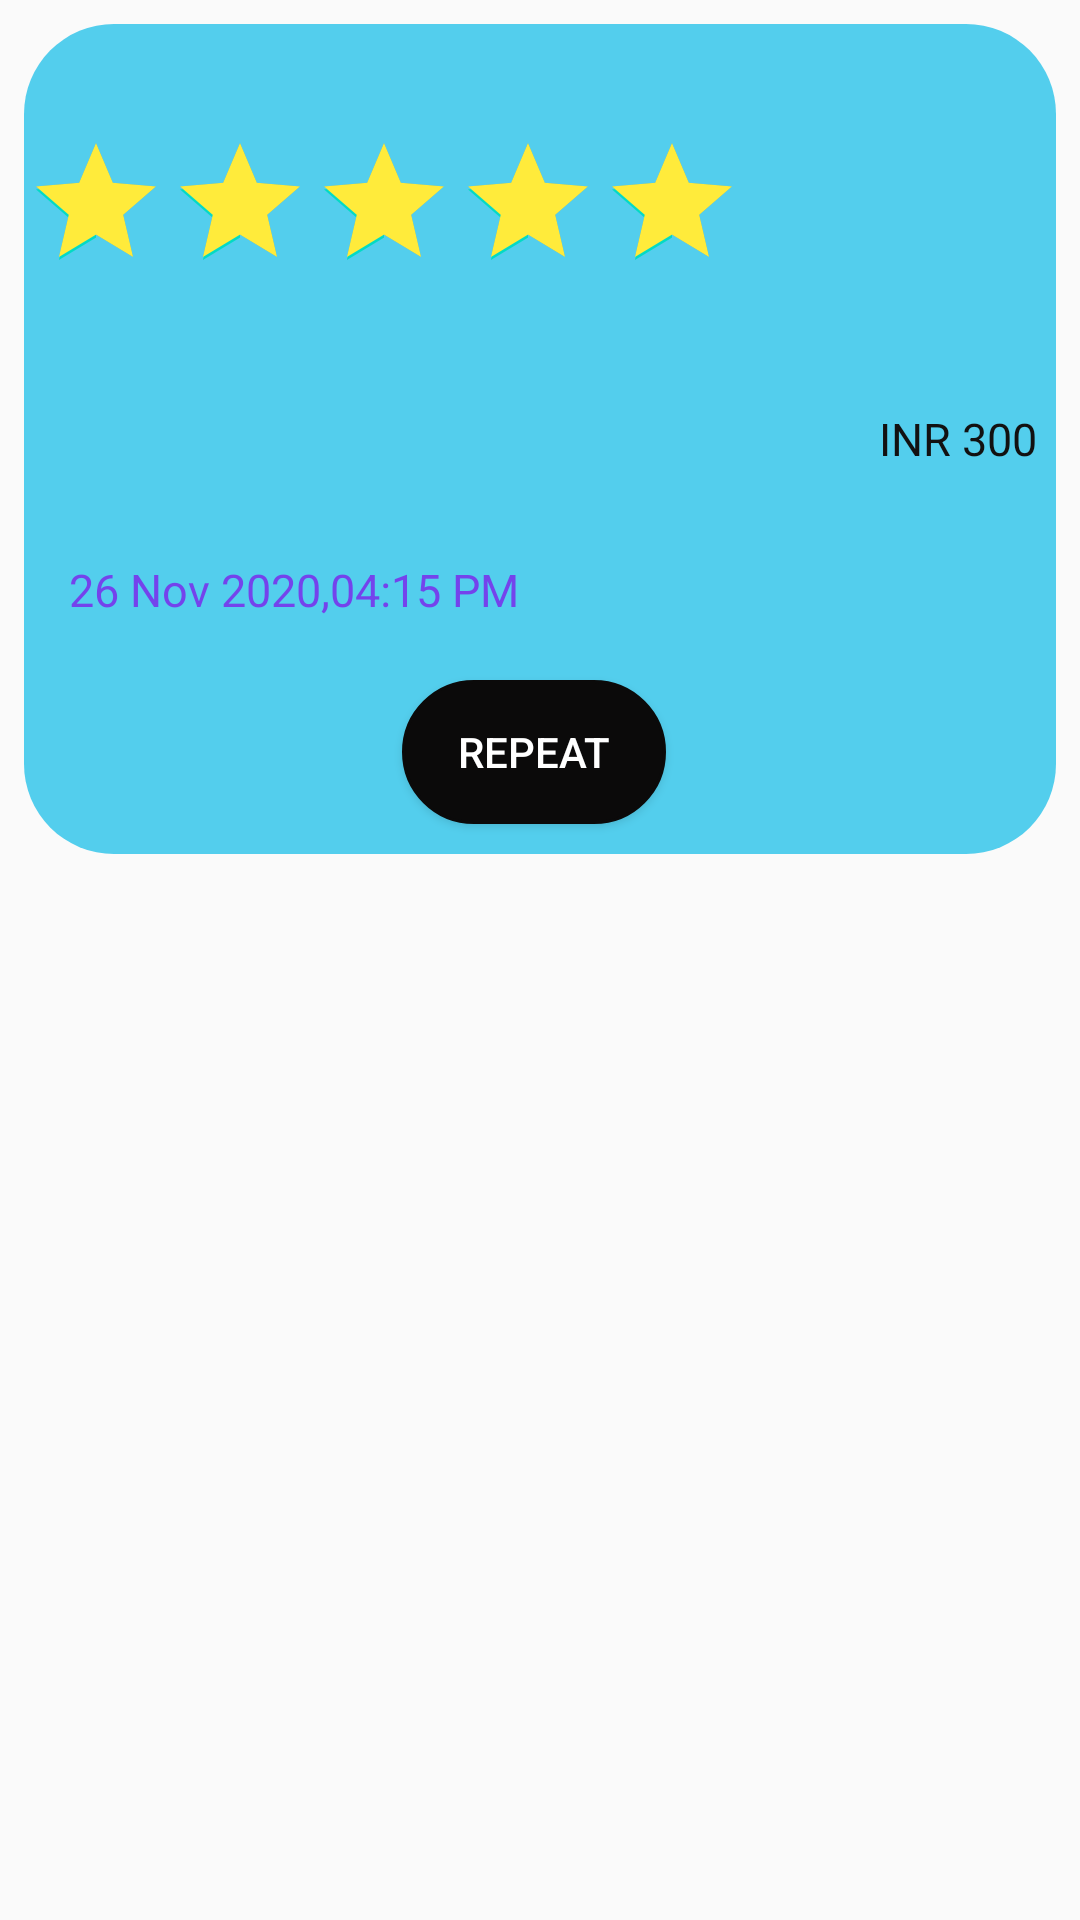

Produce the Android XML layout that renders to this screen, including the resource entries it uses.
<!-- AndroidManifest.xml: application theme AppTheme -->
<!-- res/layout/listview.xml -->
<?xml version="1.0" encoding="utf-8"?>
<LinearLayout
    xmlns:android="http://schemas.android.com/apk/res/android"
    android:layout_width="match_parent"
    android:layout_height="match_parent">










































































        <LinearLayout
            android:layout_width="match_parent"
            android:layout_height="wrap_content"
            android:orientation="vertical"
            android:layout_margin="8dp"
            android:background="@drawable/roundcard">

            <LinearLayout
                android:layout_width="match_parent"
                android:layout_height="wrap_content"
                android:orientation="horizontal">

                <LinearLayout
                    android:layout_width="270dp"
                    android:layout_height="wrap_content"
                    android:orientation="vertical">

                    <TextView
                        android:id="@+id/tv"
                        android:layout_width="wrap_content"
                        android:layout_height="wrap_content"
                        android:layout_marginTop="10dp"
                        android:layout_gravity="center"
                        android:textColor="#fff"
                        android:textSize="16dp" />

                    <LinearLayout
                        android:layout_marginTop="4dp"
                        android:layout_width="wrap_content"
                        android:layout_height="wrap_content"
                        android:orientation="horizontal">

                        <RatingBar
                            android:layout_width="wrap_content"
                            android:layout_height="wrap_content"
                            android:rating="5"
                            android:progressTint="#FFEB3B">
                        </RatingBar>

                    </LinearLayout>

                    <TextView
                        android:id="@+id/desc"
                        android:layout_width="wrap_content"
                        android:layout_height="wrap_content"
                        android:textStyle="normal"
                        android:layout_marginLeft="10dp"
                        android:textColor="#100F0F"
                        android:layout_marginTop="15dp"
                        android:textSize="15dp"/>

                    <TextView
                        android:id="@+id/desc1"
                        android:layout_width="wrap_content"
                        android:layout_height="wrap_content"
                        android:layout_marginLeft="15dp"
                        android:textSize="15dp"
                        android:layout_marginTop="10dp"
                        android:textColor="#E60707"/>

                    <TextView
                        android:id="@+id/dt"
                        android:layout_width="wrap_content"
                        android:layout_height="wrap_content"
                        android:textSize="15dp"
                        android:layout_marginLeft="15dp"
                        android:textStyle="normal"
                        android:textColor="#7443EC"
                        android:layout_marginTop="20dp"
                        android:text="26 Nov 2020,04:15 PM"/>

                    <Button
                        android:layout_width="wrap_content"
                        android:layout_height="wrap_content"
                        android:text="Repeat"
                        android:gravity="center"
                        android:padding="10dp"
                        android:layout_gravity="center"
                        android:backgroundTint="#0B0A0A"
                        android:layout_marginLeft="35dp"
                        android:layout_marginTop="20dp"
                        android:layout_marginBottom="10dp"
                        android:background="@drawable/round"
                        android:textColor="#fff"/>
                </LinearLayout>

                <TextView
                    android:id="@+id/rs"
                    android:layout_width="wrap_content"
                    android:layout_height="wrap_content"
                    android:text="INR 300"
                    android:textColor="#121111"
                    android:layout_gravity="center"
                    android:gravity="right"
                    android:layout_marginTop="0dp"
                    android:layout_marginLeft="15dp"
                    android:textSize="15dp" />


            </LinearLayout>


        </LinearLayout>

</LinearLayout>
<!-- resources referenced by this layout -->
<resources>
  <!-- drawable round (drawable) -->
  <?xml version="1.0" encoding="utf-8"?>
  <shape xmlns:android="http://schemas.android.com/apk/res/android"
  
      android:shape="rectangle">
      <solid android:color="#fff" />
      <corners android:bottomRightRadius="80dp"
          android:bottomLeftRadius="80dp"
          android:topRightRadius="80dp"
          android:topLeftRadius="80dp"/>
      <stroke android:width="1dp"
          android:color="#000000"/>
  </shape>
  <!-- drawable roundcard (drawable) -->
  <?xml version="1.0" encoding="utf-8"?>
  <shape xmlns:android="http://schemas.android.com/apk/res/android"
      android:shape="rectangle">
      <solid android:color="#53CEED" />
      <corners android:bottomRightRadius="30dp"
          android:bottomLeftRadius="30dp"
          android:topRightRadius="30dp"
          android:topLeftRadius="30dp"/>
  </shape>
  <style name="AppTheme" parent="Theme.AppCompat.Light.DarkActionBar">
          
          <item name="colorPrimary">@color/colorPrimary</item>
          <item name="colorPrimaryDark">#535355</item>
          <item name="colorAccent">@color/colorAccent</item>
      </style>
  <color name="colorPrimary">#6200EE</color>
  <color name="colorAccent">#03DAC5</color>
</resources>
